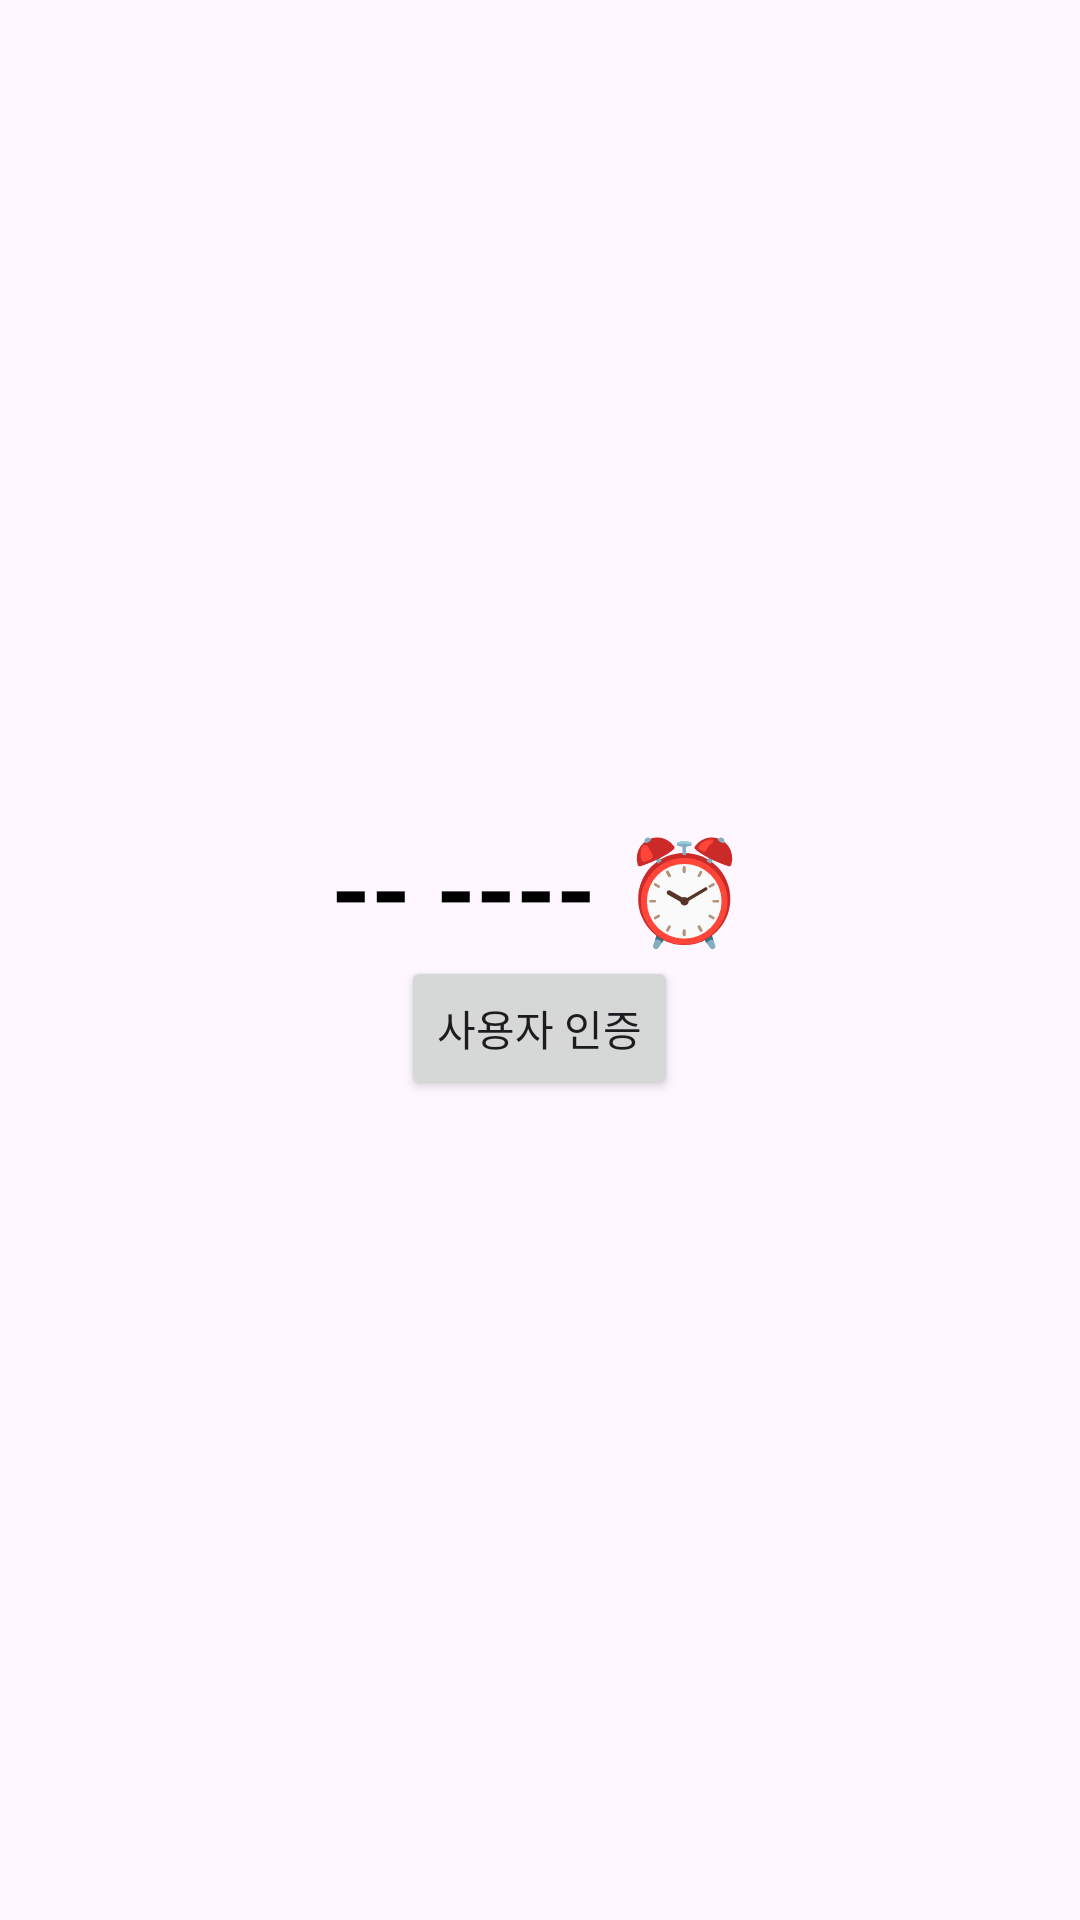

This screen was rendered from an Android layout file. Write that file and the resources it references.
<!-- AndroidManifest.xml: application theme Theme.RemoteBT -->
<!-- res/layout/activity_main.xml -->
<?xml version="1.0" encoding="utf-8"?>
<androidx.constraintlayout.widget.ConstraintLayout xmlns:android="http://schemas.android.com/apk/res/android"
    xmlns:app="http://schemas.android.com/apk/res-auto"
    xmlns:tools="http://schemas.android.com/tools"
    android:layout_width="match_parent"
    android:layout_height="match_parent"
    tools:context=".AlarmActivity">

    <androidx.appcompat.widget.LinearLayoutCompat
        android:layout_width="match_parent"
        android:layout_height="match_parent"
        android:orientation="vertical"
        android:gravity="center">
        <TextView
            android:id="@+id/txt_title"
            android:layout_width="wrap_content"
            android:layout_height="wrap_content"
            android:text="-- ---- ⏰"
            android:textColor="@color/black"
            android:textSize="34sp"
            android:textStyle="bold" />

        <Button
            android:id="@+id/btn_authentication"
            android:layout_width="wrap_content"
            android:layout_height="wrap_content"
            android:text="사용자 인증"
            tools:ignore="MissingConstraints" />

    </androidx.appcompat.widget.LinearLayoutCompat>


</androidx.constraintlayout.widget.ConstraintLayout>
<!-- resources referenced by this layout -->
<resources>
  <style name="Theme.RemoteBT" parent="Base.Theme.RemoteBT" />
  <style name="Base.Theme.RemoteBT" parent="Theme.Material3.DayNight.NoActionBar">
          
          
      </style>
  <!-- not gathered from this repository: default colours our renderer supplied (Android Studio template values) -->
  <color name="black">#FF000000</color>
</resources>
